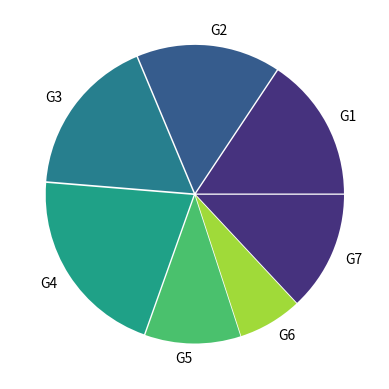

Write the Python code that produced this figure.
from matplotlib import pyplot as plt
import seaborn as sns
colors = sns.color_palette('viridis')[0:6]
x = [36, 36, 40, 48, 24, 16, 30]
lab = 'G1,G2,G3,G4,G5,G6,G7'.split(',')
explode = [0.01] * 7
plt.pie(x, labels = lab, colors = colors, explode = explode)
plt.savefig('pie_quart.png', dpi = 300)
plt.clf()
